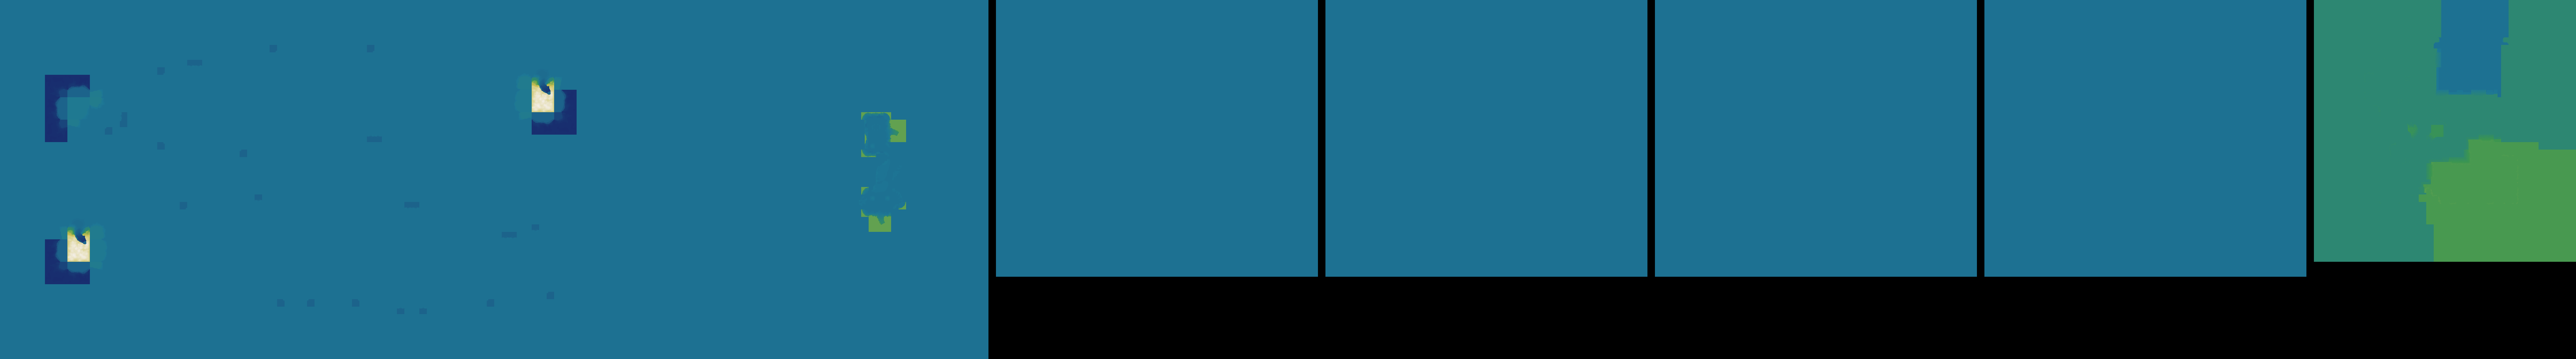

The file beside this chart, header and first rows:
source	layout_generated (walk_layer.build_heigh…
grid	sim_141390458.tsv
width	7912
height	1104
format	i16 LE, row-major, levels of 7.8125 worl…
min	-25
max	84
